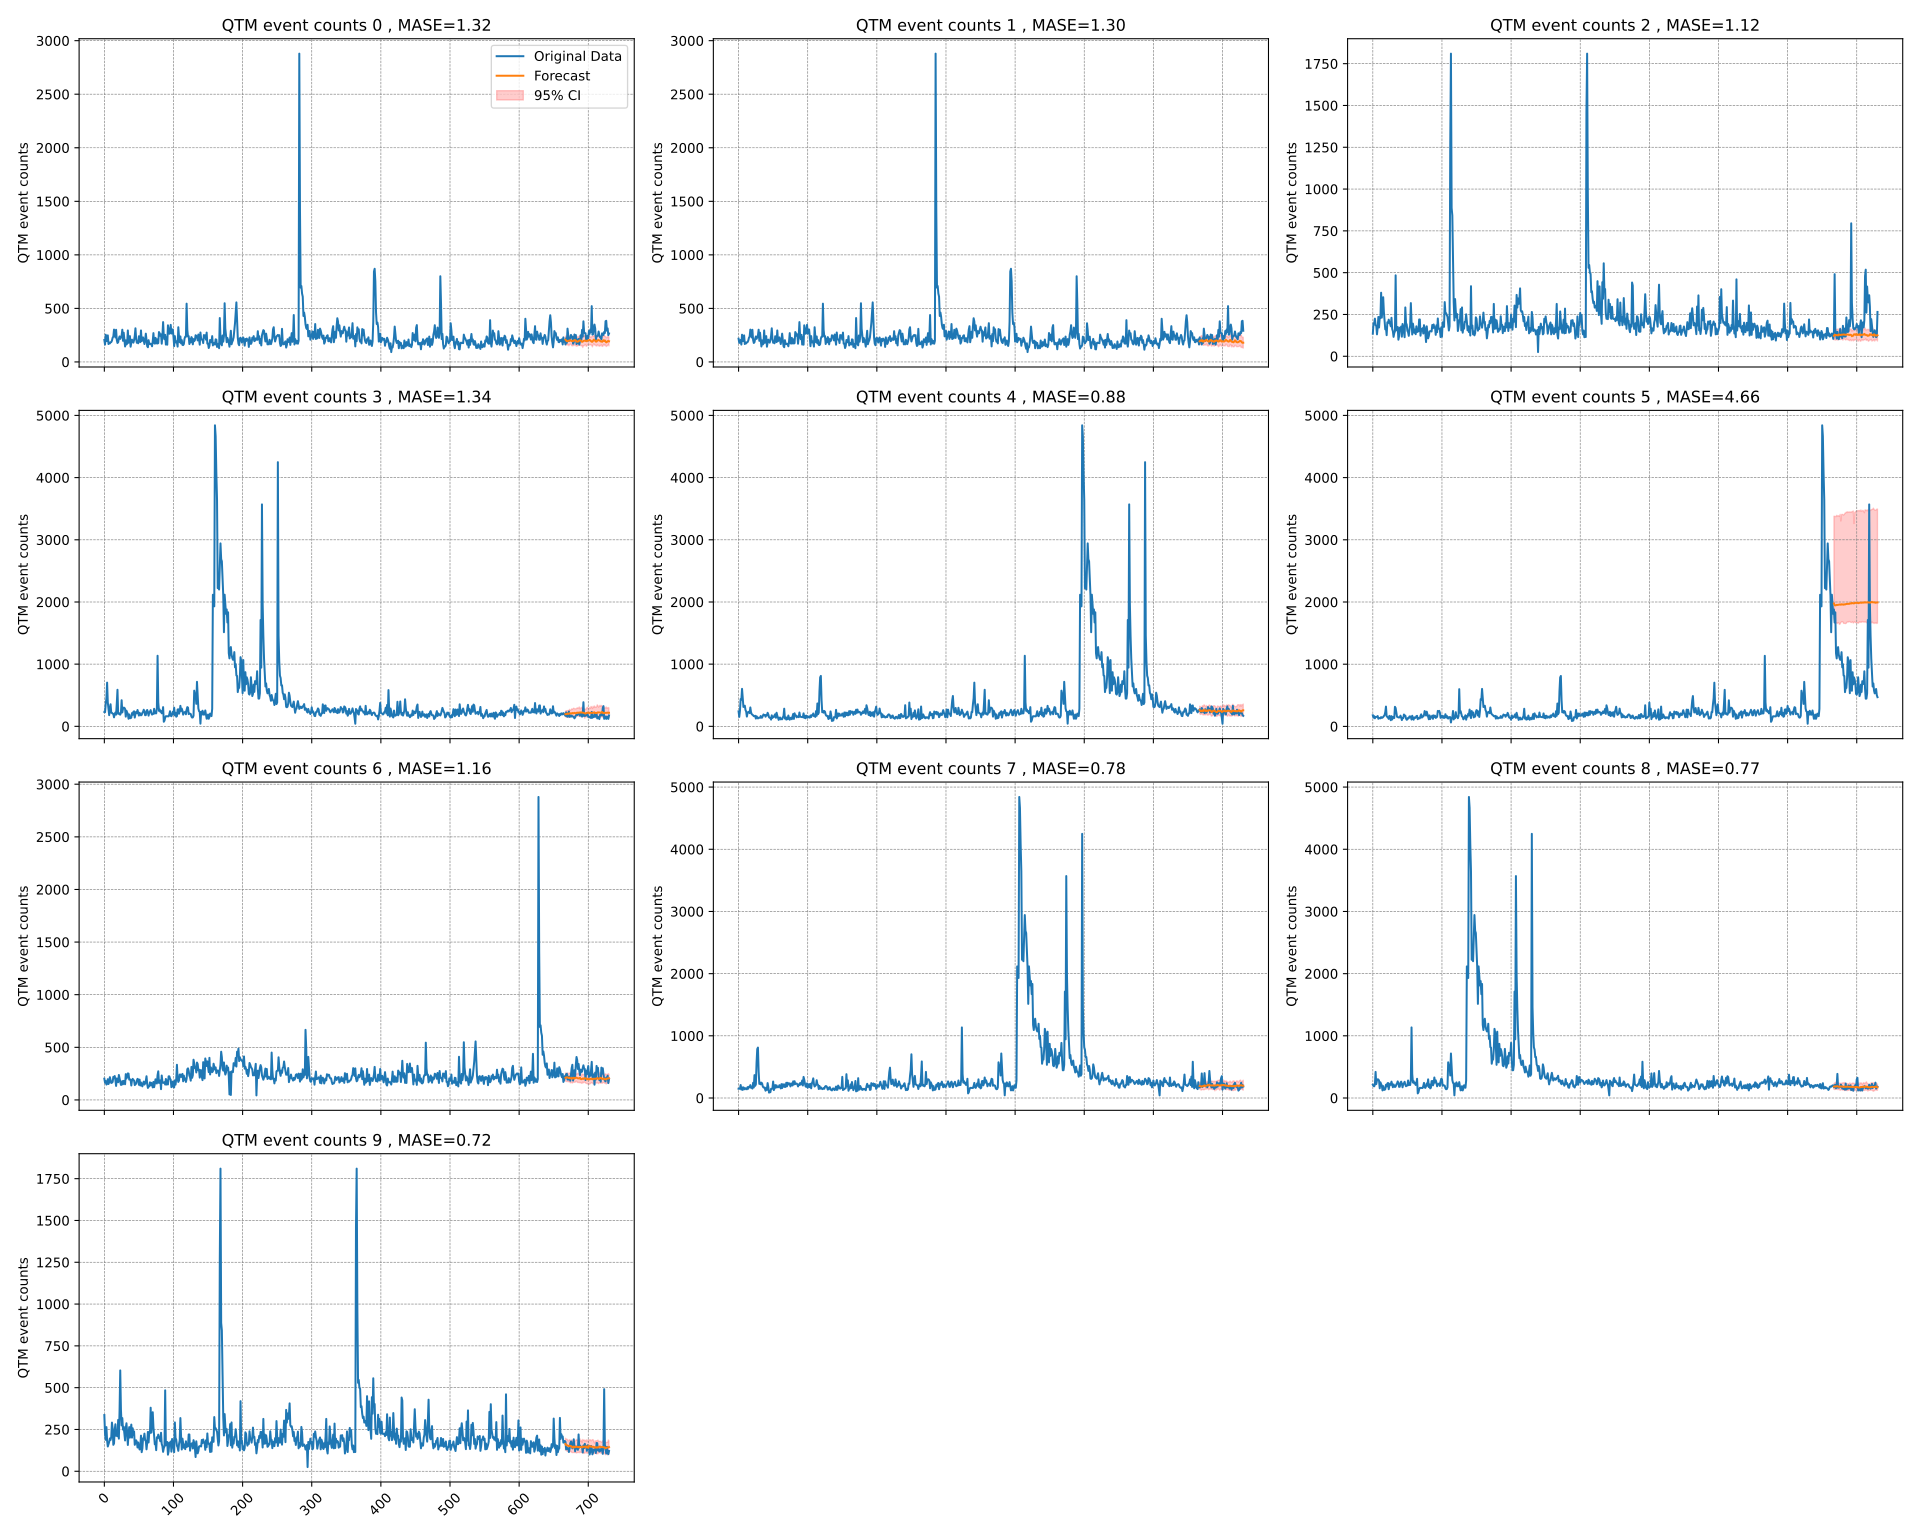

Source data for this figure (header and first rows):
time_index, target_1, target_2, target_3, target_4, target_5, target_6, target_7, target_8, target_9, target_10, forecast_0, forecast_1, forecast_2, forecast_3, forecast_4, forecast_5, forecast_6, forecast_7, forecast_8, forecast_9
0, 205, 217, 135.0, 232.0, 241.0, 179.0, 202, 149.0, 215.0, 336.0, , , , , , , , , , 
1, 162, 178, 197.0, 227.0, 152.0, 141.0, 164, 148.0, 193.0, 225.0, , , , , , , , , , 
2, 254, 188, 198.0, 358.0, 253.0, 165.0, 180, 149.0, 188.0, 188.0, , , , , , , , , , 
3, 195, 205, 225.0, 452.0, 439.0, 131.0, 146, 209.0, 216.0, 264.0, , , , , , , , , , 
4, 195, 162, 185.0, 703.0, 425.0, 153.0, 153, 136.0, 420.0, 183.0, , , , , , , , , , 
5, 248, 254, 183.0, 385.0, 603.0, 152.0, 197, 171.0, 224.0, 148.0, , , , , , , , , , 
6, 167, 195, 131.0, 275.0, 470.0, 154.0, 151, 130.0, 283.0, 161.0, , , , , , , , , , 
7, 182, 195, 170.0, 180.0, 312.0, 167.0, 167, 171.0, 301.0, 175.0, , , , , , , , , , 
8, 173, 248, 235.0, 288.0, 323.0, 123.0, 216, 162.0, 298.0, 196.0, , , , , , , , , , 
9, 184, 167, 172.0, 355.0, 332.0, 137.0, 190, 140.0, 279.0, 187.0, , , , , , , , , , 
10, 185, 182, 235.0, 219.0, 263.0, 132.0, 161, 157.0, 156.0, 206.0, , , , , , , , , , 
11, 199, 173, 228.0, 217.0, 237.0, 130.0, 164, 153.0, 252.0, 291.0, , , , , , , , , , 
12, 226, 184, 380.0, 205.0, 157.0, 150.0, 171, 140.0, 223.0, 256.0, , , , , , , , , , 
13, 237, 185, 231.0, 200.0, 216.0, 137.0, 219, 175.0, 201.0, 158.0, , , , , , , , , , 
14, 302, 199, 299.0, 145.0, 231.0, 141.0, 210, 150.0, 122.0, 166.0, , , , , , , , , , 
15, 277, 226, 353.0, 197.0, 235.0, 152.0, 227, 181.0, 191.0, 248.0, , , , , , , , , , 
16, 228, 237, 265.0, 223.0, 213.0, 168.0, 188, 176.0, 132.0, 281.0, , , , , , , , , , 
17, 300, 302, 216.0, 188.0, 304.0, 182.0, 133, 207.0, 131.0, 212.0, , , , , , , , , , 
18, 205, 277, 161.0, 368.0, 227.0, 229.0, 204, 164.0, 141.0, 242.0, , , , , , , , , , 
19, 177, 228, 172.0, 588.0, 196.0, 319.0, 190, 169.0, 213.0, 209.0, , , , , , , , , , 
20, 184, 300, 126.0, 202.0, 188.0, 162.0, 168, 152.0, 185.0, 307.0, , , , , , , , , , 
21, 218, 205, 203.0, 215.0, 178.0, 153.0, 237, 244.0, 233.0, 195.0, , , , , , , , , , 
22, 238, 177, 198.0, 193.0, 163.0, 140.0, 207, 170.0, 242.0, 360.0, , , , , , , , , , 
23, 215, 184, 219.0, 188.0, 162.0, 121.0, 182, 368.0, 141.0, 603.0, , , , , , , , , , 
24, 229, 218, 203.0, 216.0, 170.0, 170.0, 143, 196.0, 199.0, 369.0, , , , , , , , , , 
25, 247, 238, 194.0, 420.0, 125.0, 158.0, 144, 219.0, 232.0, 274.0, , , , , , , , , , 
26, 301, 215, 179.0, 224.0, 162.0, 99.0, 179, 565.0, 211.0, 318.0, , , , , , , , , , 
27, 197, 229, 230.0, 283.0, 147.0, 165.0, 149, 787.0, 263.0, 249.0, , , , , , , , , , 
28, 273, 247, 163.0, 301.0, 127.0, 111.0, 181, 811.0, 216.0, 266.0, , , , , , , , , , 
29, 211, 301, 150.0, 298.0, 138.0, 152.0, 161, 425.0, 173.0, 224.0, , , , , , , , , , 
30, 144, 197, 116.0, 279.0, 139.0, 137.0, 149, 227.0, 218.0, 184.0, , , , , , , , , , 
31, 202, 273, 138.0, 156.0, 137.0, 135.0, 245, 250.0, 199.0, 260.0, , , , , , , , , , 
32, 163, 211, 149.0, 252.0, 166.0, 315.0, 203, 220.0, 177.0, 287.0, , , , , , , , , , 
33, 171, 144, 484.0, 223.0, 139.0, 295.0, 217, 247.0, 184.0, 229.0, , , , , , , , , , 
34, 294, 202, 155.0, 201.0, 140.0, 219.0, 252, 235.0, 218.0, 157.0, , , , , , , , , , 
35, 179, 163, 167.0, 122.0, 165.0, 155.0, 250, 187.0, 233.0, 223.0, , , , , , , , , , 
36, 187, 171, 175.0, 191.0, 191.0, 151.0, 193, 170.0, 267.0, 264.0, , , , , , , , , , 
37, 241, 294, 99.0, 132.0, 180.0, 144.0, 196, 171.0, 232.0, 201.0, , , , , , , , , , 
38, 142, 179, 119.0, 131.0, 183.0, 145.0, 191, 153.0, 179.0, 248.0, , , , , , , , , , 
39, 180, 187, 171.0, 141.0, 155.0, 145.0, 137, 118.0, 181.0, 279.0, , , , , , , , , , 
40, 208, 241, 155.0, 213.0, 184.0, 173.0, 188, 167.0, 247.0, 201.0, , , , , , , , , , 
41, 191, 142, 178.0, 185.0, 175.0, 145.0, 200, 130.0, 263.0, 257.0, , , , , , , , , , 
42, 180, 180, 117.0, 233.0, 218.0, 102.0, 189, 240.0, 228.0, 217.0, , , , , , , , , , 
43, 203, 208, 193.0, 242.0, 192.0, 136.0, 185, 177.0, 172.0, 238.0, , , , , , , , , , 
44, 243, 191, 176.0, 141.0, 147.0, 133.0, 141, 87.0, 226.0, 158.0, , , , , , , , , , 
45, 314, 180, 143.0, 199.0, 137.0, 191.0, 148, 92.0, 236.0, 170.0, , , , , , , , , , 
46, 217, 203, 114.0, 232.0, 139.0, 167.0, 155, 94.0, 261.0, 185.0, , , , , , , , , , 
47, 179, 243, 292.0, 211.0, 108.0, 174.0, 184, 148.0, 213.0, 176.0, , , , , , , , , , 
48, 189, 314, 199.0, 263.0, 177.0, 127.0, 200, 146.0, 189.0, 142.0, , , , , , , , , , 
49, 174, 217, 189.0, 216.0, 135.0, 107.0, 195, 156.0, 202.0, 172.0, , , , , , , , , , 
50, 240, 179, 152.0, 173.0, 156.0, 112.0, 144, 265.0, 200.0, 146.0, , , , , , , , , , 
51, 216, 189, 144.0, 218.0, 150.0, 137.0, 193, 127.0, 282.0, 130.0, , , , , , , , , , 
52, 185, 174, 122.0, 199.0, 178.0, 132.0, 137, 155.0, 207.0, 146.0, , , , , , , , , , 
53, 294, 240, 162.0, 177.0, 195.0, 160.0, 166, 208.0, 238.0, 213.0, , , , , , , , , , 
54, 194, 216, 184.0, 184.0, 138.0, 161.0, 140, 167.0, 209.0, 114.0, , , , , , , , , , 
55, 212, 185, 318.0, 218.0, 219.0, 149.0, 129, 203.0, 294.0, 135.0, , , , , , , , , , 
56, 229, 294, 207.0, 233.0, 171.0, 110.0, 158, 173.0, 1135, 197.0, , , , , , , , , , 
57, 196, 194, 130.0, 267.0, 141.0, 171.0, 174, 173.0, 387.0, 198.0, , , , , , , , , , 
58, 167, 212, 195.0, 232.0, 104.0, 128.0, 146, 175.0, 249.0, 225.0, , , , , , , , , , 
59, 207, 229, 168.0, 179.0, 137.0, 108.0, 157, 206.0, 272.0, 185.0, , , , , , , , , , 
... 671 more rows
